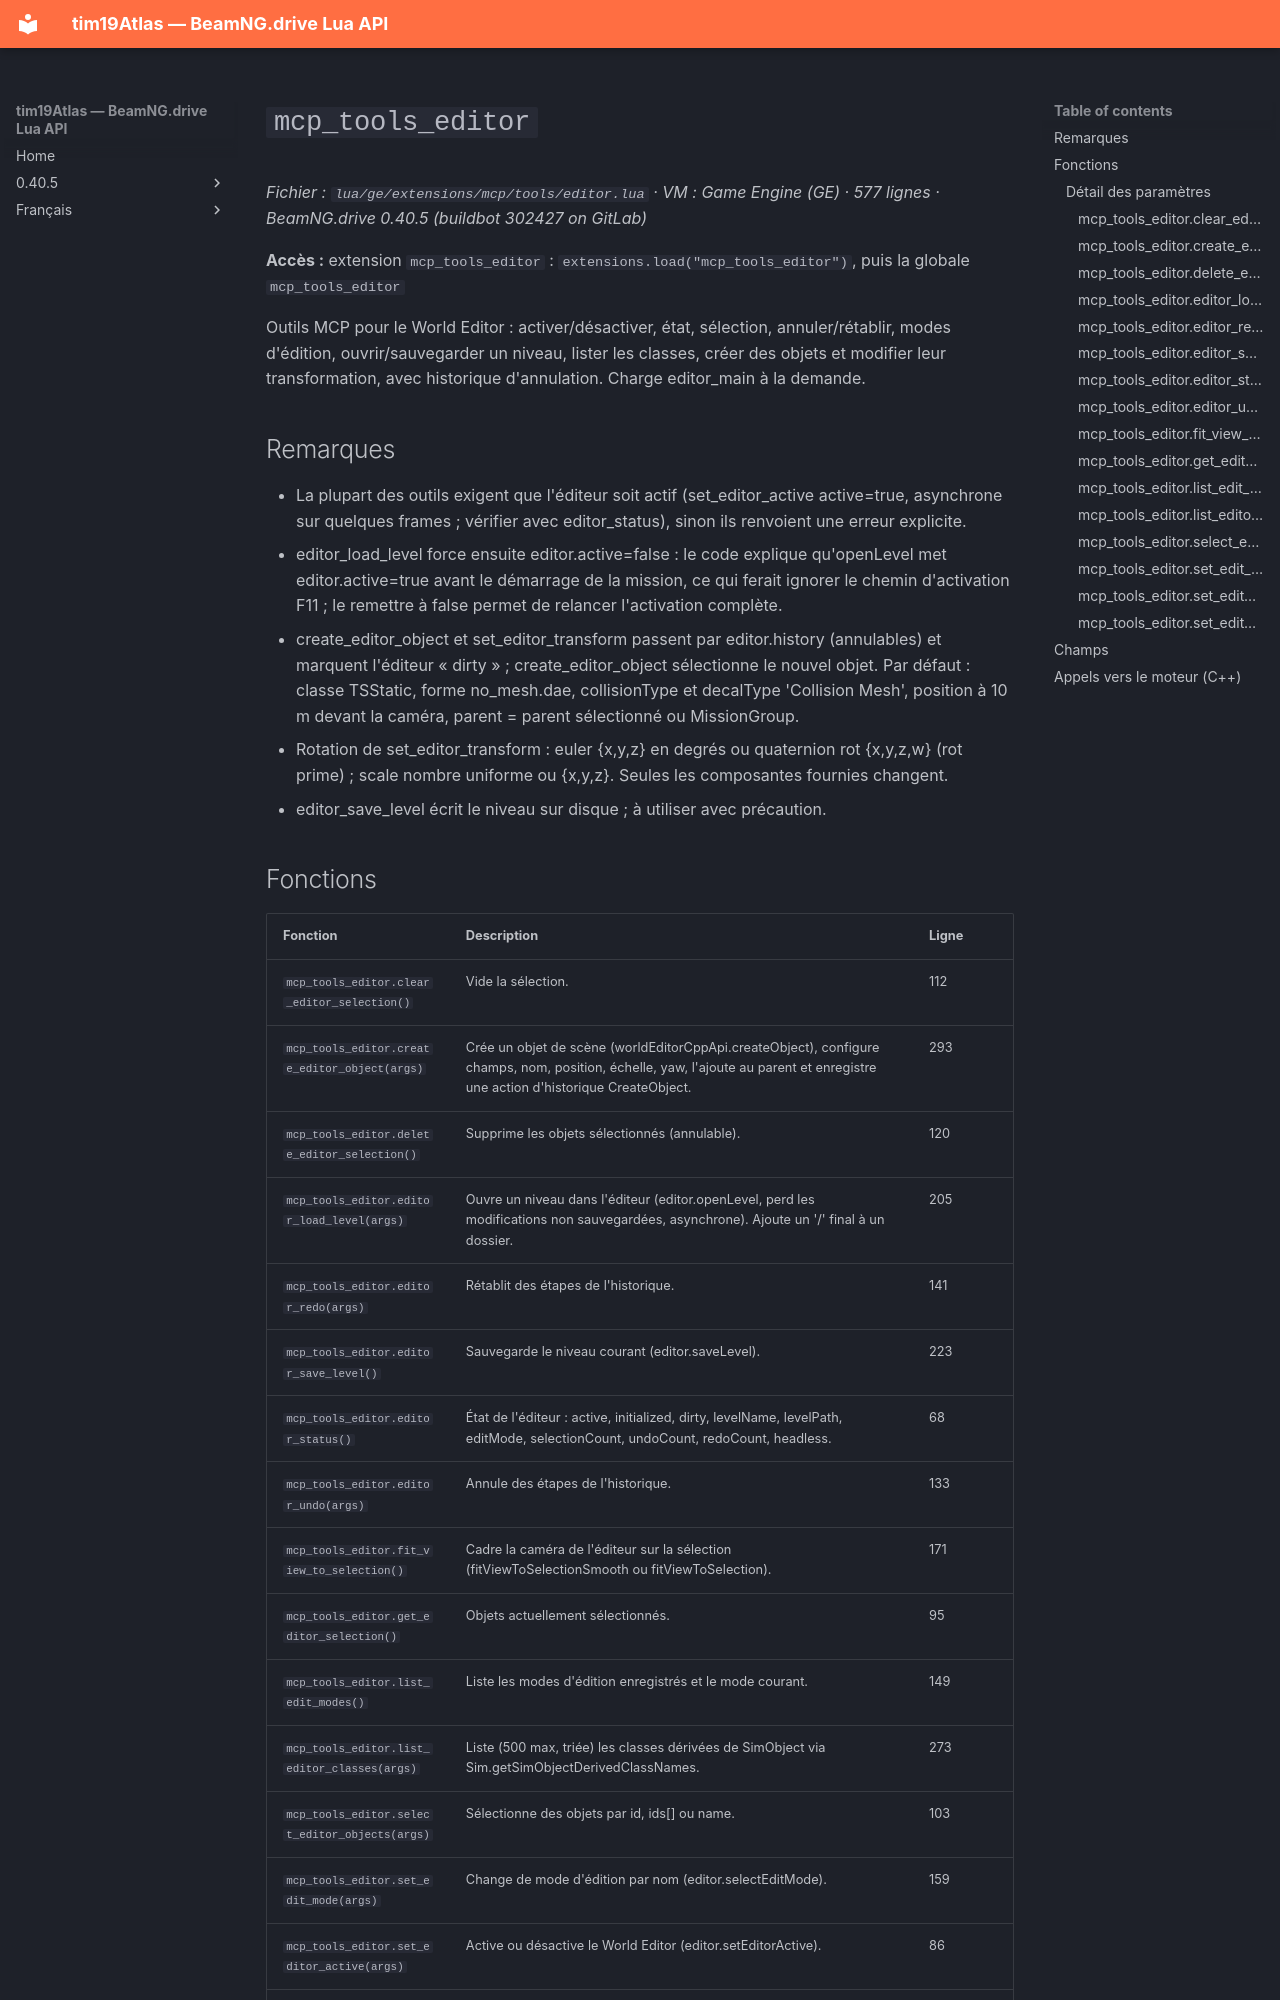

repository: Tim0219800/beamng-lua-atlas · page: fr/0.40.5/ge/extensions/mcp/tools/editor.html · generator: mkdocs

# `mcp_tools_editor`

*Fichier : `lua/ge/extensions/mcp/tools/editor.lua` · VM : Game Engine (GE) · 577 lignes · BeamNG.drive 0.40.5 (buildbot 302427 on GitLab)*

**Accès :** extension `mcp_tools_editor` : `extensions.load("mcp_tools_editor")`, puis la globale `mcp_tools_editor`

Outils MCP pour le World Editor : activer/désactiver, état, sélection, annuler/rétablir, modes d'édition, ouvrir/sauvegarder un niveau, lister les classes, créer des objets et modifier leur transformation, avec historique d'annulation. Charge editor_main à la demande.

## Remarques

- La plupart des outils exigent que l'éditeur soit actif (set_editor_active active=true, asynchrone sur quelques frames ; vérifier avec editor_status), sinon ils renvoient une erreur explicite.
- editor_load_level force ensuite editor.active=false : le code explique qu'openLevel met editor.active=true avant le démarrage de la mission, ce qui ferait ignorer le chemin d'activation F11 ; le remettre à false permet de relancer l'activation complète.
- create_editor_object et set_editor_transform passent par editor.history (annulables) et marquent l'éditeur « dirty » ; create_editor_object sélectionne le nouvel objet. Par défaut : classe TSStatic, forme no_mesh.dae, collisionType et decalType 'Collision Mesh', position à 10 m devant la caméra, parent = parent sélectionné ou MissionGroup.
- Rotation de set_editor_transform : euler {x,y,z} en degrés ou quaternion rot {x,y,z,w} (rot prime) ; scale nombre uniforme ou {x,y,z}. Seules les composantes fournies changent.
- editor_save_level écrit le niveau sur disque ; à utiliser avec précaution.
